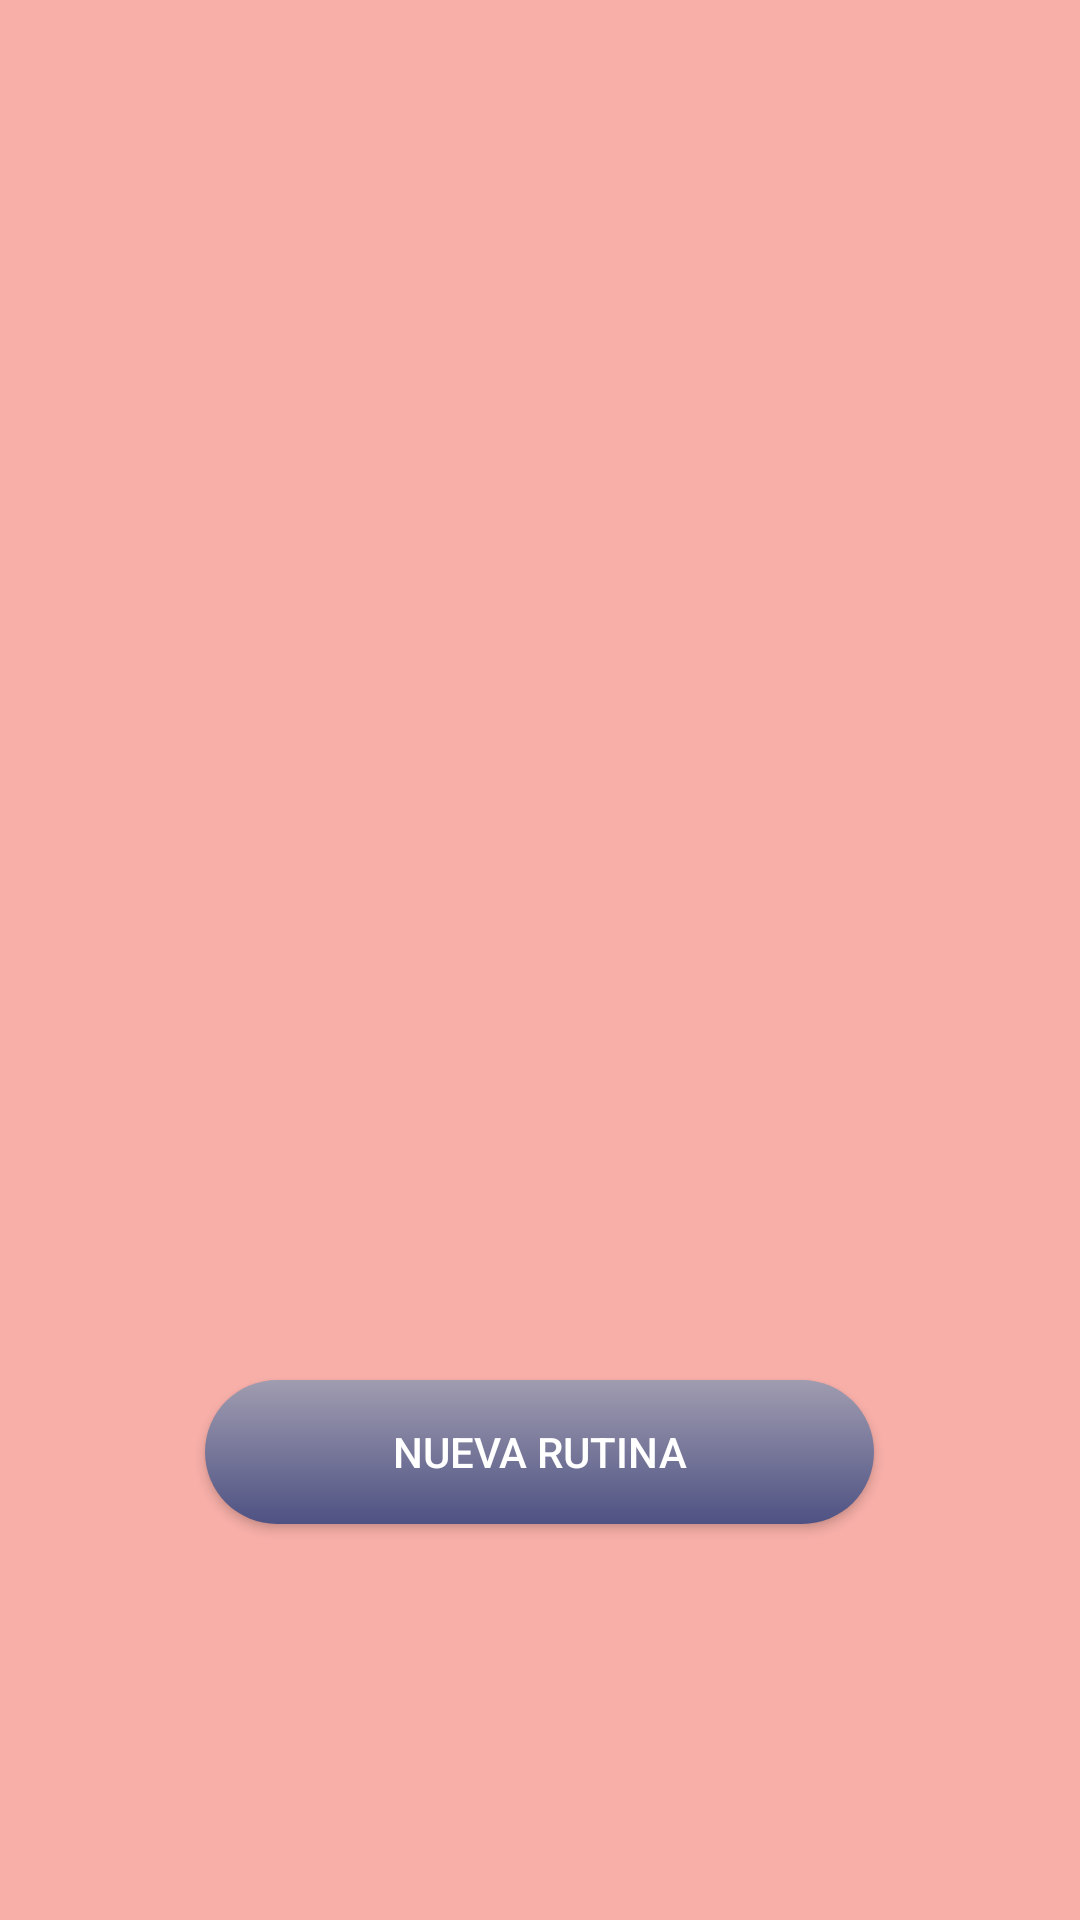

Produce the Android XML layout that renders to this screen, including the resource entries it uses.
<!-- AndroidManifest.xml: application theme Theme.NoActionBarSkinGuardianApp -->
<!-- res/layout/fragment_routines.xml -->
<?xml version="1.0" encoding="utf-8"?>
<androidx.constraintlayout.widget.ConstraintLayout xmlns:android="http://schemas.android.com/apk/res/android"
    xmlns:app="http://schemas.android.com/apk/res-auto"
    xmlns:tools="http://schemas.android.com/tools"
    android:layout_width="match_parent"
    android:layout_height="match_parent"
    android:background="@color/background_App"
    android:orientation="vertical"
    tools:context=".presentation.view.routines.RoutinesFragment">


    <FrameLayout
        android:layout_width="match_parent"
        android:layout_height="wrap_content"
        android:layout_gravity="center_vertical"
        android:layout_marginTop="50dp"
        app:layout_constraintStart_toStartOf="parent"
        app:layout_constraintTop_toTopOf="parent">

        <androidx.recyclerview.widget.RecyclerView
            android:id="@+id/rvRoutines"
            android:layout_width="match_parent"
            android:layout_height="470dp"
            android:layout_marginHorizontal="32dp" />

        <androidx.appcompat.widget.AppCompatButton
            android:id="@+id/btnNewRoutine"
            android:layout_width="223dp"
            android:layout_height="wrap_content"
            android:layout_gravity="center|bottom"
            android:text="Nueva rutina"
            android:background="@drawable/button3"
            android:textColor="@color/white"
            app:layout_constraintBottom_toBottomOf="parent"
            app:layout_constraintEnd_toEndOf="parent"
            app:layout_constraintStart_toStartOf="parent"
            android:layout_marginBottom="12dp"

            />
    </FrameLayout>
    
</androidx.constraintlayout.widget.ConstraintLayout>
<!-- resources referenced by this layout -->
<resources>
  <color name="background_App">#F7AFA8</color>
  <color name="white">#FFFFFFFF</color>
  <!-- drawable button3 (drawable) -->
  <?xml version="1.0" encoding="utf-8"?>
  <shape android:shape="rectangle" xmlns:android="http://schemas.android.com/apk/res/android">
      <gradient
          android:startColor="@color/background_button2"
          android:endColor="@color/background_button"
          android:angle="270"/>
      <corners android:radius="30dp"/>
  
  </shape>
  <style name="Theme.NoActionBarSkinGuardianApp" parent="Theme.AppCompat.Light.NoActionBar">
          
          <item name="colorPrimary">@color/background_App</item>
          <item name="colorPrimaryVariant">@null</item>
          <item name="colorOnPrimary">@color/white</item>
          
          <item name="colorSecondary">@color/black</item>
          <item name="colorSecondaryVariant">@color/teal_700</item>
          <item name="colorOnSecondary">@color/black</item>
          
          <item name="android:statusBarColor">?attr/colorPrimaryVariant</item>
          
      </style>
  <color name="background_button2">#A09CB0</color>
  <color name="background_button">#4E5283</color>
  <color name="black">#FF000000</color>
  <color name="teal_700">#FF018786</color>
</resources>
